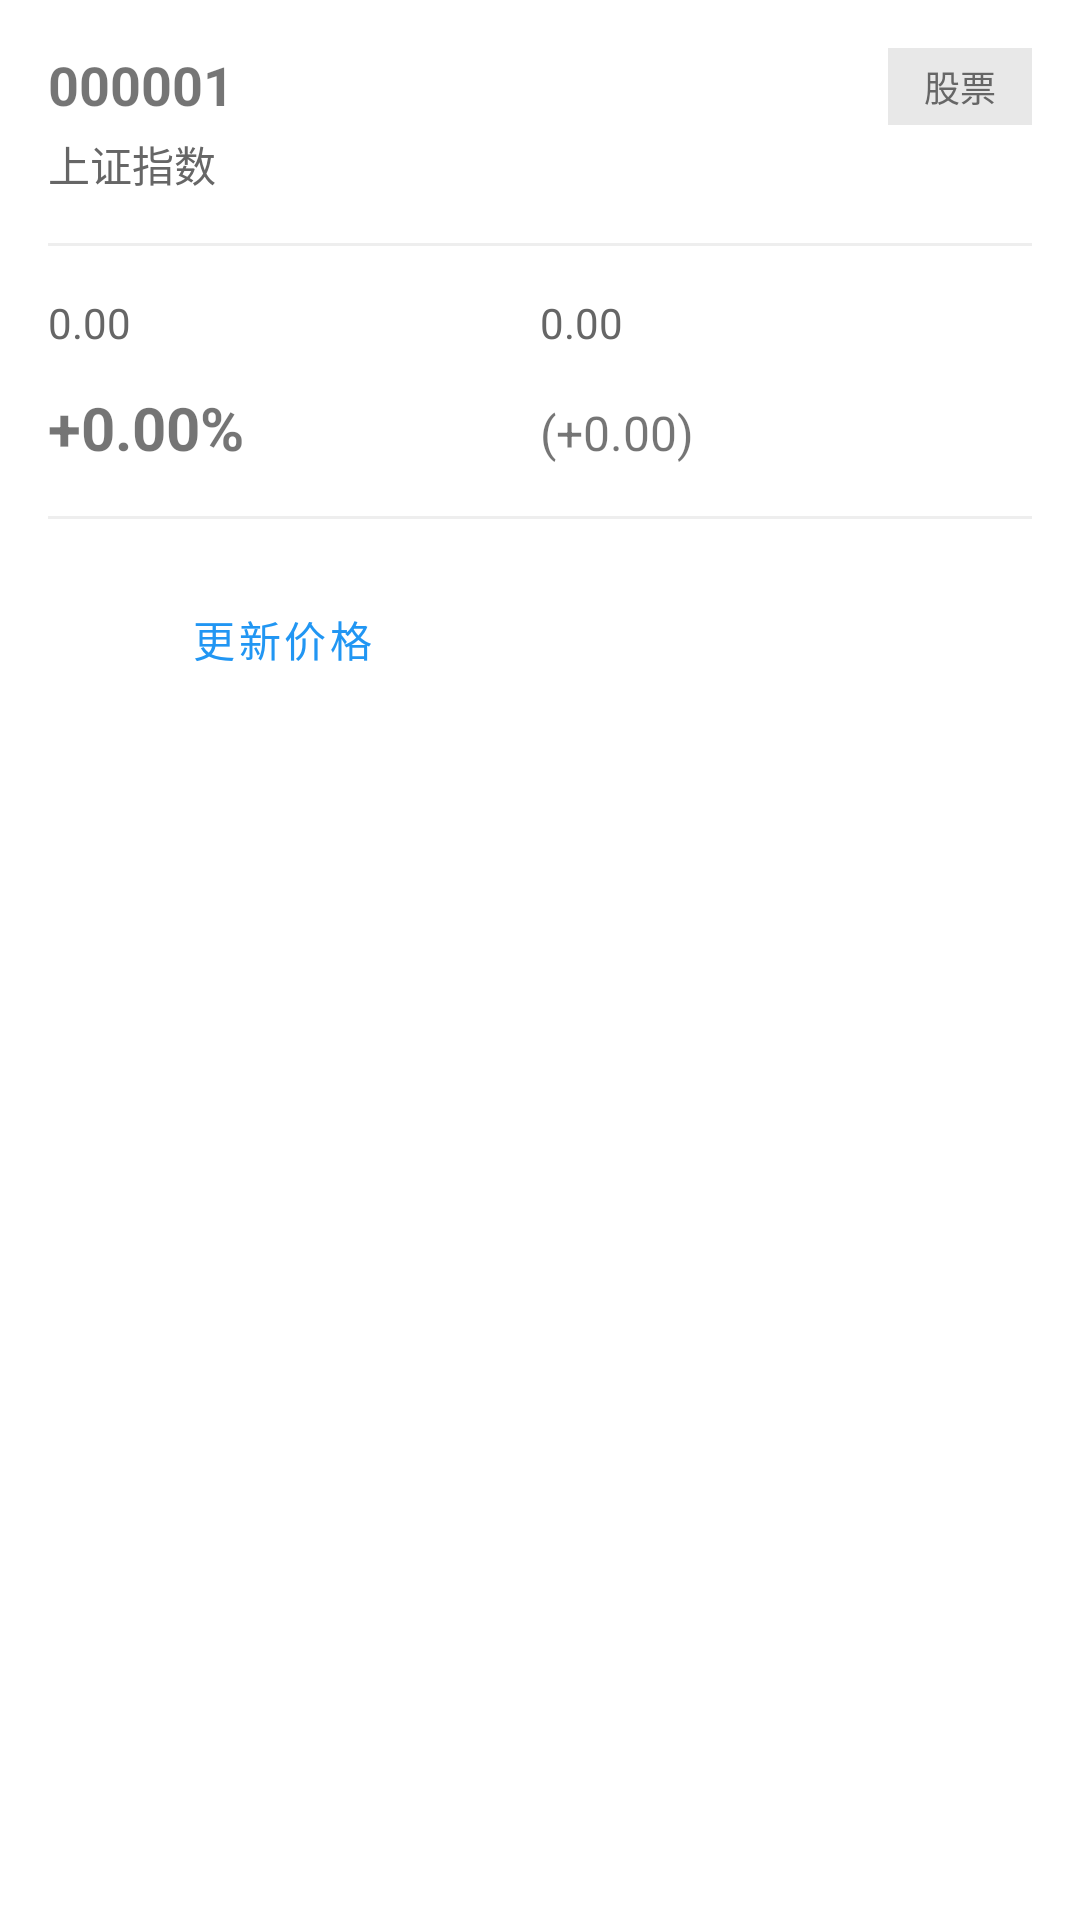

The Android layout XML behind this screen, and the referenced resources:
<!-- AndroidManifest.xml: application theme Theme.FirstApplication -->
<!-- res/layout/dialog_self_selected_detail.xml -->
<?xml version="1.0" encoding="utf-8"?>
<LinearLayout xmlns:android="http://schemas.android.com/apk/res/android"
    xmlns:app="http://schemas.android.com/apk/res-auto"
    xmlns:tools="http://schemas.android.com/tools"
    android:layout_width="match_parent"
    android:layout_height="wrap_content"
    android:orientation="vertical"
    android:padding="16dp">

    
    <LinearLayout
        android:layout_width="match_parent"
        android:layout_height="wrap_content"
        android:baselineAligned="false"
        android:orientation="horizontal">

        <LinearLayout
            android:layout_width="0dp"
            android:layout_height="wrap_content"
            android:layout_weight="1"
            android:orientation="vertical">

            <TextView
                android:id="@+id/tv_detail_code"
                android:layout_width="wrap_content"
                android:layout_height="wrap_content"
                android:text="@string/self_selected_default_code"
                android:textSize="18sp"
                android:textStyle="bold"
                tools:text="000001" />

            <TextView
                android:id="@+id/tv_detail_name"
                android:layout_width="wrap_content"
                android:layout_height="wrap_content"
                android:layout_marginTop="4dp"
                android:text="@string/self_selected_default_name"
                android:textColor="#666666"
                tools:text="上证指数" />

        </LinearLayout>

        <TextView
            android:id="@+id/tv_detail_type"
            android:layout_width="wrap_content"
            android:layout_height="wrap_content"
            android:background="#E8E8E8"
            android:paddingHorizontal="12dp"
            android:paddingVertical="4dp"
            android:text="@string/self_selected_default_type"
            android:textColor="#666666"
            android:textSize="12sp"
            tools:text="股票" />

    </LinearLayout>

    <View
        android:layout_width="match_parent"
        android:layout_height="1dp"
        android:layout_marginVertical="16dp"
        android:background="#EEEEEE" />

    
    <LinearLayout
        android:layout_width="match_parent"
        android:layout_height="wrap_content"
        android:orientation="horizontal">

        <TextView
            android:id="@+id/tv_detail_buy_price"
            android:layout_width="0dp"
            android:layout_height="wrap_content"
            android:layout_weight="1"
            android:text="@string/self_selected_default_price"
            android:textColor="#666666"
            android:textSize="14sp"
            tools:text="买入价: 0.00" />

        <TextView
            android:id="@+id/tv_detail_current_price"
            android:layout_width="0dp"
            android:layout_height="wrap_content"
            android:layout_weight="1"
            android:text="@string/self_selected_default_price"
            android:textColor="#666666"
            android:textSize="14sp"
            tools:text="当前价: 0.00" />

    </LinearLayout>

    <LinearLayout
        android:layout_width="match_parent"
        android:layout_height="wrap_content"
        android:layout_marginTop="12dp"
        android:orientation="horizontal">

        <TextView
            android:id="@+id/tv_detail_change_percent"
            android:layout_width="0dp"
            android:layout_height="wrap_content"
            android:layout_weight="1"
            android:text="@string/self_selected_default_change"
            android:textSize="20sp"
            android:textStyle="bold"
            tools:text="+5.23%" />

        <TextView
            android:id="@+id/tv_detail_change_amount"
            android:layout_width="0dp"
            android:layout_height="wrap_content"
            android:layout_weight="1"
            android:text="@string/self_selected_default_change_amount"
            android:textSize="16sp"
            tools:text="(+123.45)" />

    </LinearLayout>

    
    <TextView
        android:id="@+id/tv_detail_remark"
        android:layout_width="match_parent"
        android:layout_height="wrap_content"
        android:layout_marginTop="12dp"
        android:background="#F5F5F5"
        android:padding="8dp"
        android:textColor="#666666"
        android:textSize="14sp"
        android:visibility="gone"
        tools:text="备注: 长期持有"
        tools:visibility="visible" />

    
    <LinearLayout
        android:id="@+id/layout_price_update"
        android:layout_width="match_parent"
        android:layout_height="wrap_content"
        android:layout_marginTop="16dp"
        android:orientation="vertical"
        android:visibility="gone">

        <com.google.android.material.textfield.TextInputLayout
            android:layout_width="match_parent"
            android:layout_height="wrap_content"
            android:hint="@string/self_selected_new_price_hint">

            <com.google.android.material.textfield.TextInputEditText
                android:id="@+id/et_new_price"
                android:layout_width="match_parent"
                android:layout_height="wrap_content"
                android:inputType="numberDecimal" />

        </com.google.android.material.textfield.TextInputLayout>

        <LinearLayout
            android:layout_width="match_parent"
            android:layout_height="wrap_content"
            android:layout_marginTop="8dp"
            android:orientation="horizontal"
            style="?android:attr/buttonBarStyle">

            <Button
                android:id="@+id/btn_confirm_update"
                android:layout_width="0dp"
                android:layout_height="wrap_content"
                android:layout_weight="1"
                android:layout_marginEnd="4dp"
                android:text="@string/self_selected_confirm_update"
                android:textSize="12sp"
                style="?android:attr/buttonBarButtonStyle" />

            <Button
                android:id="@+id/btn_cancel_update"
                android:layout_width="0dp"
                android:layout_height="wrap_content"
                android:layout_weight="1"
                android:layout_marginStart="4dp"
                android:backgroundTint="#999999"
                android:text="@string/self_selected_cancel"
                android:textSize="12sp"
                style="?android:attr/buttonBarButtonStyle" />

        </LinearLayout>

    </LinearLayout>

    <View
        android:layout_width="match_parent"
        android:layout_height="1dp"
        android:layout_marginVertical="16dp"
        android:background="#EEEEEE" />

    
    <LinearLayout
        android:layout_width="match_parent"
        android:layout_height="wrap_content"
        android:orientation="horizontal"
        style="?android:attr/buttonBarStyle">

        <Button
            android:id="@+id/btn_update_price"
            android:layout_width="0dp"
            android:layout_height="wrap_content"
            android:layout_weight="1"
            android:layout_marginEnd="8dp"
            android:text="@string/self_selected_update_price"
            style="?android:attr/buttonBarButtonStyle" />

        <Button
            android:id="@+id/btn_delete"
            android:layout_width="0dp"
            android:layout_height="wrap_content"
            android:layout_weight="1"
            android:layout_marginStart="8dp"
            android:backgroundTint="#D32F2F"
            android:text="@string/self_selected_delete"
            android:textColor="#FFFFFF"
            style="?android:attr/buttonBarButtonStyle" />

    </LinearLayout>

</LinearLayout>
<!-- resources referenced by this layout -->
<resources>
  <string name="self_selected_cancel">取消</string>
  <string name="self_selected_confirm_update">确认更新</string>
  <string name="self_selected_default_change">+0.00%</string>
  <string name="self_selected_default_change_amount">(+0.00)</string>
  <string name="self_selected_default_code">000001</string>
  <string name="self_selected_default_name">上证指数</string>
  <string name="self_selected_default_price">0.00</string>
  <string name="self_selected_default_type">股票</string>
  <string name="self_selected_delete">删除</string>
  <string name="self_selected_new_price_hint">输入新价格</string>
  <string name="self_selected_update_price">更新价格</string>
  <style name="Theme.FirstApplication" parent="Theme.MaterialComponents.DayNight.NoActionBar">
          
          <item name="colorPrimary">@color/primary_blue</item>
          <item name="colorPrimaryVariant">@color/primary_blue_dark</item>
          <item name="colorOnPrimary">@color/white</item>
  
          
          <item name="colorSecondary">@color/secondary_teal</item>
          <item name="colorSecondaryVariant">@color/secondary_teal_dark</item>
          <item name="colorOnSecondary">@color/white</item>
  
          
          <item name="colorSurface">@color/surface_color</item>
          <item name="colorOnSurface">@color/text_primary</item>
  
          
          <item name="colorError">@color/error_red</item>
          <item name="colorOnError">@color/white</item>
  
          
          <item name="android:statusBarColor">@color/primary_blue</item>
          <item name="android:windowLightStatusBar">false</item>
  
          
          <item name="android:navigationBarColor">@color/background_grey</item>
      </style>
  <color name="primary_blue">#2196F3</color>
  <color name="primary_blue_dark">#1976D2</color>
  <color name="white">#FFFFFFFF</color>
  <color name="secondary_teal">#009688</color>
  <color name="secondary_teal_dark">#00796B</color>
  <color name="surface_color">#FFFFFF</color>
  <color name="text_primary">#212121</color>
  <color name="error_red">#F44336</color>
  <color name="background_grey">#F5F5F5</color>
</resources>
